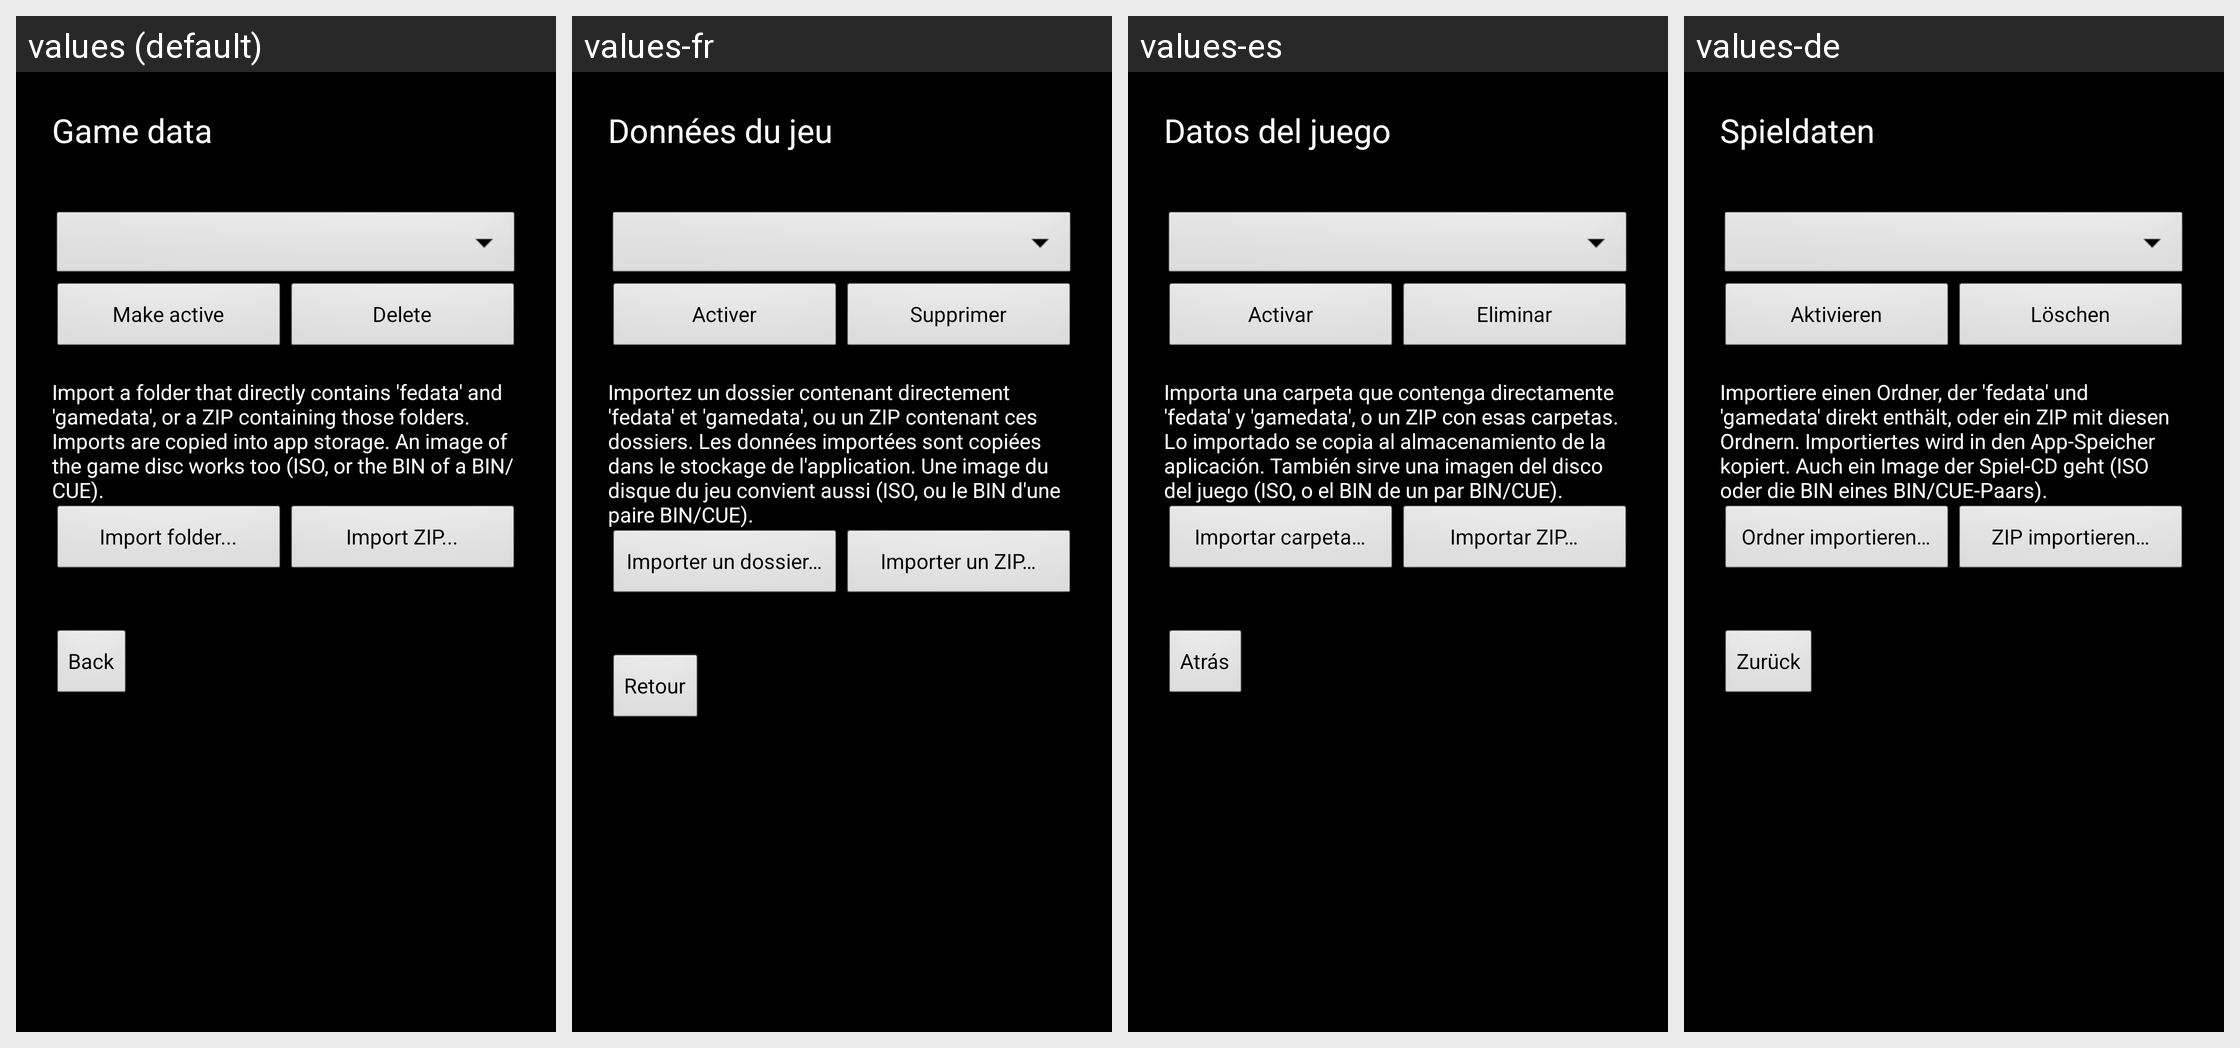

The Android screen above is rendered under several locales of the same app. Produce the string resources it draws, with the default and per-locale values.
Android screen res/layout/activity_game_data.xml rendered under 4 locales, left to right: values (default), values-fr, values-es, values-de. Device: Nexus 5 (rendered at 1080×1920; each locale shown at half size, 540×960, under a caption strip naming it); theme AppTheme.
Other locales in the repository, not shown: values-cs, values-el, values-hr, values-hu, values-it, values-kk, values-nl, values-pl, values-pt, values-ro, values-ru, values-sr, values-sv, values-tr, values-uk.
Strings drawn on this screen, with the default value and each locale's value (text and hints the layout hard-codes, and strings that could not be matched under every locale, appear in the picture but are not listed):

game_data_title
  values: Game data
  values-fr: Données du jeu
  values-es: Datos del juego
  values-de: Spieldaten

switch_data
  values: Make active
  values-fr: Activer
  values-es: Activar
  values-de: Aktivieren

delete
  values: Delete
  values-fr: Supprimer
  values-es: Eliminar
  values-de: Löschen

data_import_hint
  values: Import a folder that directly contains 'fedata' and 'gamedata', or a ZIP containing those folders. Imports are copied into app storage. An image of the game disc works too (ISO, or the BIN of a BIN/CUE).
  values-fr: Importez un dossier contenant directement 'fedata' et 'gamedata', ou un ZIP contenant ces dossiers. Les données importées sont copiées dans le stockage de l'application. Une image du disque du jeu convient aussi (ISO, ou le BIN d'une paire BIN/CUE).
  values-es: Importa una carpeta que contenga directamente 'fedata' y 'gamedata', o un ZIP con esas carpetas. Lo importado se copia al almacenamiento de la aplicación. También sirve una imagen del disco del juego (ISO, o el BIN de un par BIN/CUE).
  values-de: Importiere einen Ordner, der 'fedata' und 'gamedata' direkt enthält, oder ein ZIP mit diesen Ordnern. Importiertes wird in den App-Speicher kopiert. Auch ein Image der Spiel-CD geht (ISO oder die BIN eines BIN/CUE-Paars).

import_folder
  values: Import folder...
  values-fr: Importer un dossier…
  values-es: Importar carpeta…
  values-de: Ordner importieren…

import_zip
  values: Import ZIP...
  values-fr: Importer un ZIP…
  values-es: Importar ZIP…
  values-de: ZIP importieren…

back_to_launcher
  values: Back
  values-fr: Retour
  values-es: Atrás
  values-de: Zurück
